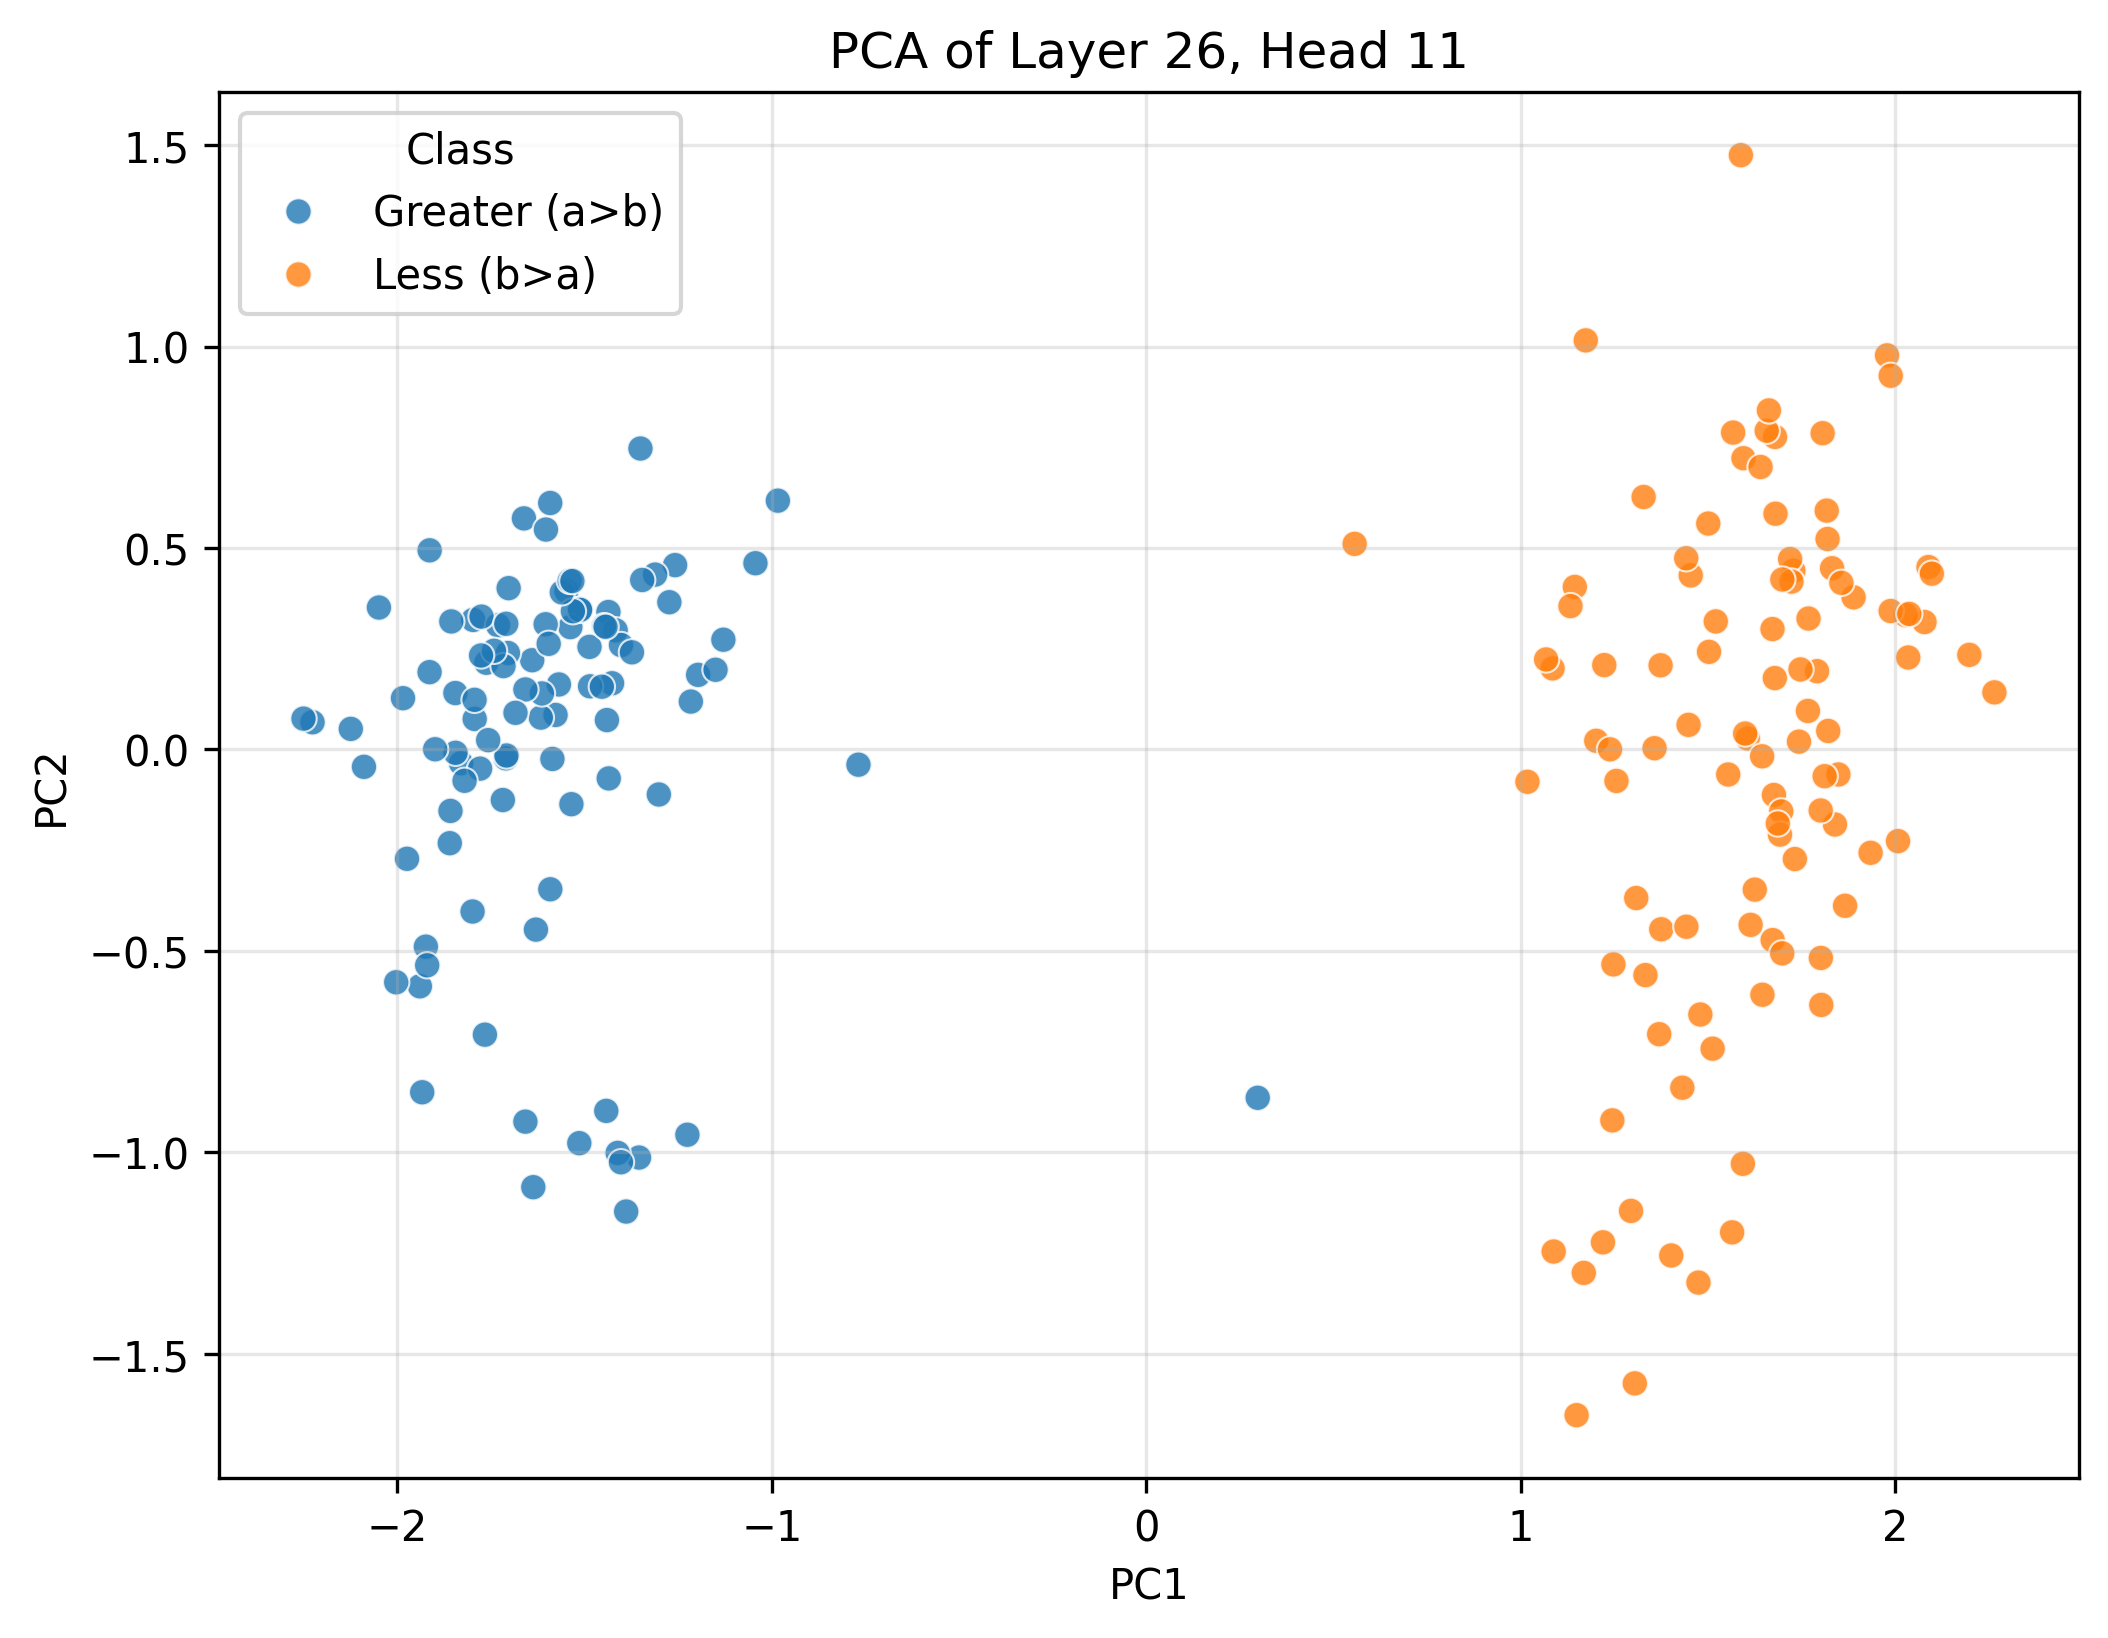

Source data for this figure (header and first rows):
PC1, PC2, Class
-1.442, -0.8972, Greater (a>b)
-1.549, 0.3932, Greater (a>b)
-2.089, -0.04325, Greater (a>b)
-1.355, -1.013, Greater (a>b)
-1.763, 0.215, Greater (a>b)
-1.718, -0.1256, Greater (a>b)
-1.197, 0.185, Greater (a>b)
-0.7686, -0.03794, Greater (a>b)
-1.83, -0.03425, Greater (a>b)
-1.274, 0.3653, Greater (a>b)
-1.71, -0.02215, Greater (a>b)
-1.94, -0.588, Greater (a>b)
-1.662, 0.5734, Greater (a>b)
-1.798, 0.3213, Greater (a>b)
-1.856, 0.3176, Greater (a>b)
-1.974, -0.2715, Greater (a>b)
-1.514, -0.9773, Greater (a>b)
-1.427, 0.1642, Greater (a>b)
-1.511, 0.3471, Greater (a>b)
-1.985, 0.1271, Greater (a>b)
-1.63, -0.4473, Greater (a>b)
-1.794, 0.07552, Greater (a>b)
-1.412, -1.001, Greater (a>b)
-2.227, 0.0674, Greater (a>b)
-1.64, 0.2214, Greater (a>b)
-1.578, 0.08552, Greater (a>b)
-1.731, 0.3081, Greater (a>b)
-1.617, 0.07895, Greater (a>b)
-1.705, 0.2393, Greater (a>b)
-1.845, -0.008442, Greater (a>b)
-1.538, 0.3035, Greater (a>b)
-1.586, -0.02374, Greater (a>b)
-1.775, 0.3296, Greater (a>b)
-1.216, 0.1187, Greater (a>b)
-1.934, -0.851, Greater (a>b)
-1.914, 0.4941, Greater (a>b)
-1.717, 0.2068, Greater (a>b)
-1.44, 0.07281, Greater (a>b)
-1.86, -0.2328, Greater (a>b)
-1.914, 0.1918, Greater (a>b)
-1.512, 0.3464, Greater (a>b)
-1.302, -0.1119, Greater (a>b)
-1.485, 0.1566, Greater (a>b)
-1.225, -0.9564, Greater (a>b)
-1.779, -0.04771, Greater (a>b)
-1.709, -0.0151, Greater (a>b)
-1.531, 0.343, Greater (a>b)
-1.436, 0.341, Greater (a>b)
-1.924, -0.4896, Greater (a>b)
-1.821, -0.07786, Greater (a>b)
-1.742, 0.2448, Greater (a>b)
-1.258, 0.4574, Greater (a>b)
-1.603, 0.5457, Greater (a>b)
-0.9838, 0.6174, Greater (a>b)
-1.703, 0.4002, Greater (a>b)
-1.592, -0.3472, Greater (a>b)
-2.124, 0.05097, Greater (a>b)
-1.435, -0.072, Greater (a>b)
-1.637, -1.087, Greater (a>b)
-2.251, 0.07642, Greater (a>b)
... 140 more rows
